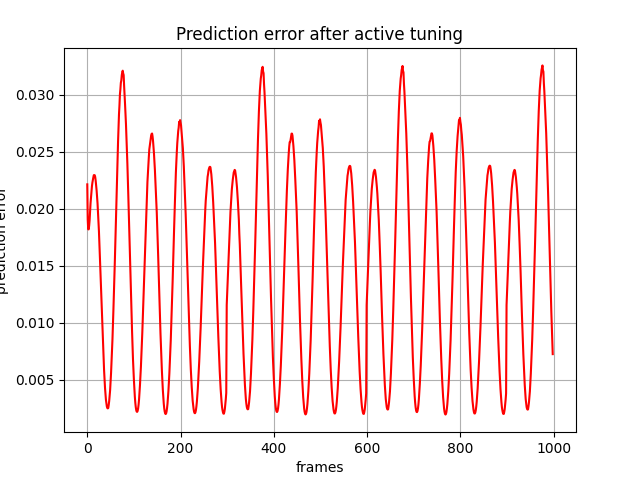

The table this chart was drawn from, first rows:
, 0
0, 0.02214
1, 0.01905
2, 0.01819
3, 0.01819
4, 0.01849
5, 0.01898
6, 0.01976
7, 0.02047
8, 0.02097
9, 0.02148
10, 0.02197
11, 0.02229
12, 0.02254
13, 0.02275
14, 0.02294
15, 0.02292
16, 0.02294
17, 0.02278
18, 0.02246
19, 0.02205
20, 0.02161
21, 0.02103
22, 0.02047
23, 0.01966
24, 0.01891
25, 0.01804
26, 0.01691
27, 0.01586
28, 0.01484
29, 0.01356
30, 0.01237
31, 0.01111
32, 0.009966
33, 0.008802
34, 0.00772
35, 0.006732
36, 0.005854
37, 0.00503
38, 0.004299
39, 0.003731
40, 0.003231
41, 0.002891
42, 0.00263
43, 0.002503
44, 0.002474
45, 0.002507
46, 0.002781
47, 0.003126
48, 0.003557
49, 0.004079
50, 0.004755
51, 0.005587
52, 0.006503
53, 0.007481
54, 0.008522
55, 0.009707
56, 0.01104
57, 0.01239
58, 0.0138
59, 0.01522
... 939 more rows
